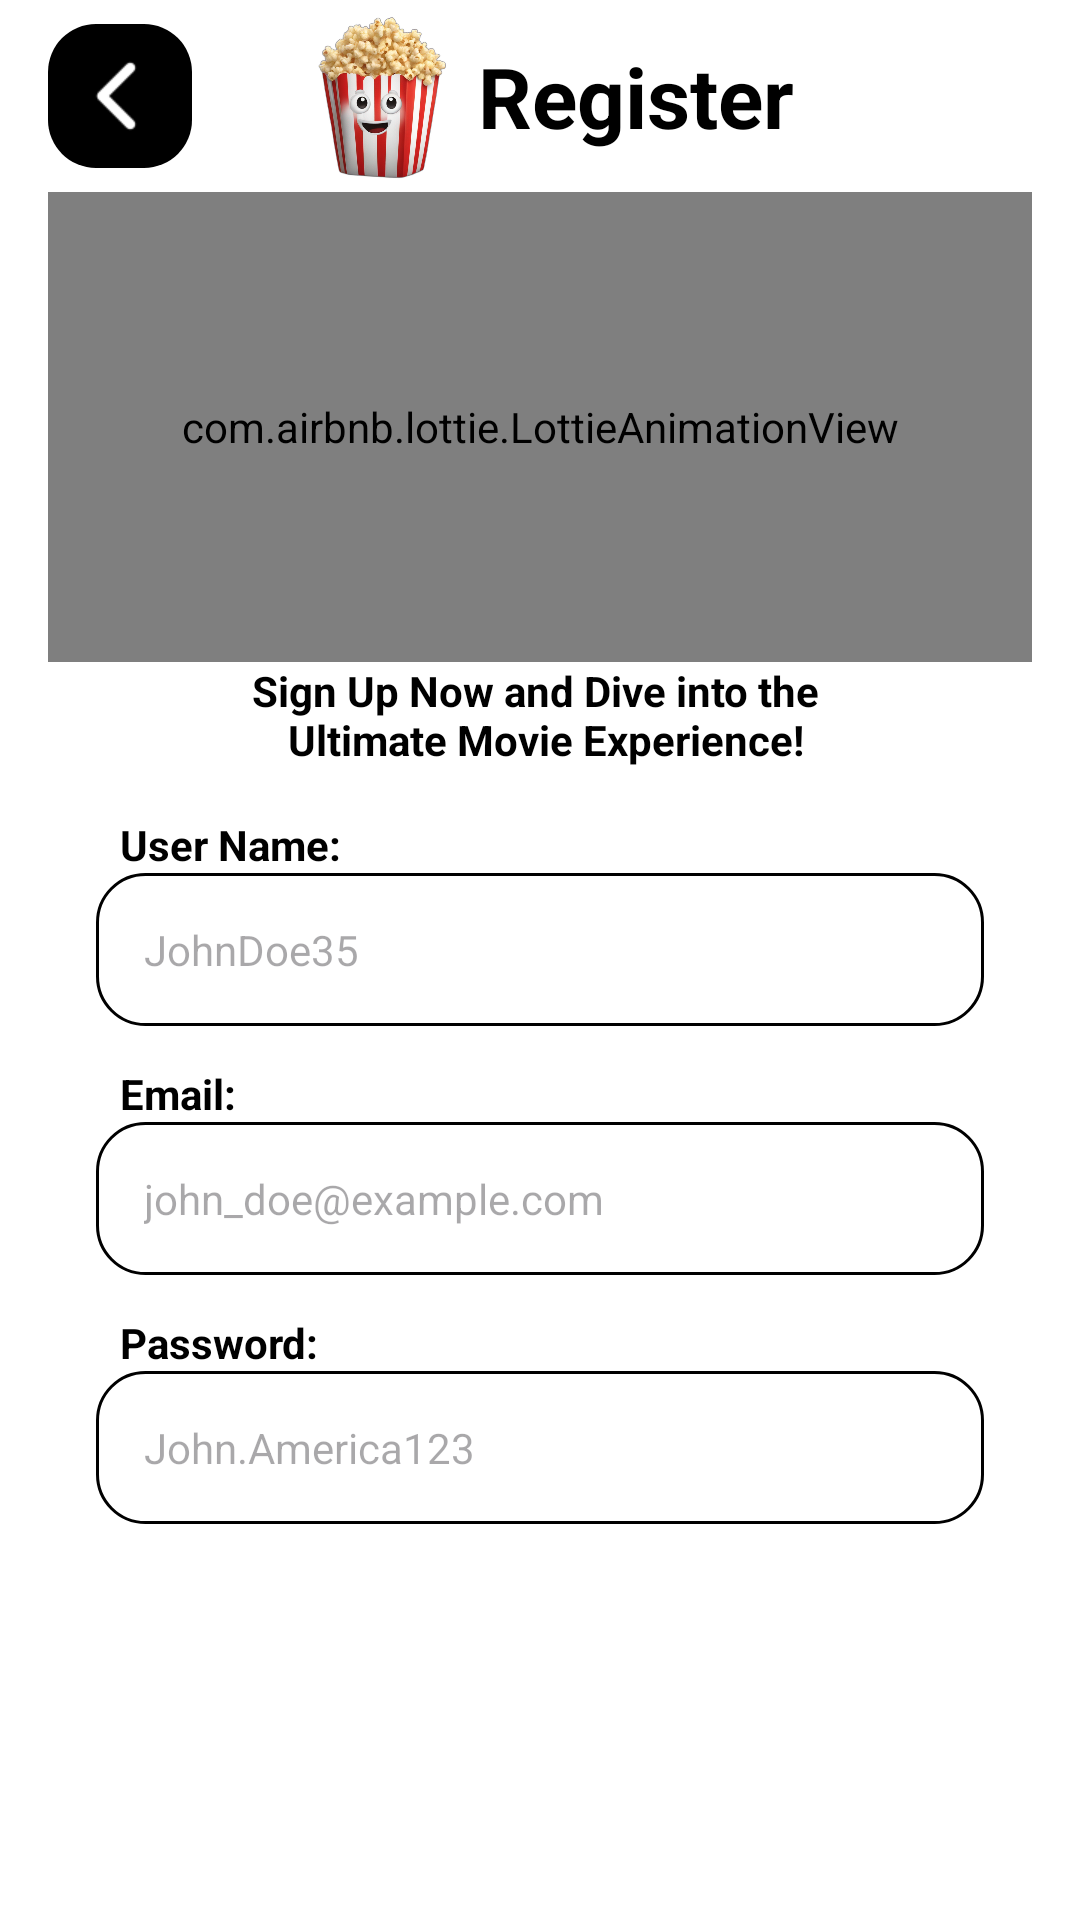

Here is an Android app screen rendered from its layout file. Give the layout XML and the strings, colors and styles it references.
<!-- AndroidManifest.xml: application theme Theme.CineAI -->
<!-- res/layout/fragment_register.xml -->
<?xml version="1.0" encoding="utf-8"?>
<androidx.constraintlayout.widget.ConstraintLayout xmlns:android="http://schemas.android.com/apk/res/android"
    xmlns:app="http://schemas.android.com/apk/res-auto"
    xmlns:tools="http://schemas.android.com/tools"
    android:layout_width="match_parent"
    android:layout_height="match_parent"
    android:background="?backgroundColor"
    tools:context=".ui.fragment.RegisterFragment">

    <ImageView
        android:id="@+id/imageViewBack"
        style="@style/BackButtonStyle"
        android:contentDescription="@string/back"
        app:layout_constraintStart_toStartOf="parent"
        app:layout_constraintTop_toTopOf="parent"
        app:tint="?backgroundColor" />

    <androidx.constraintlayout.widget.ConstraintLayout
        android:id="@+id/constraintLayoutApp"
        android:layout_width="wrap_content"
        android:layout_height="wrap_content"
        app:layout_constraintEnd_toEndOf="parent"
        app:layout_constraintStart_toStartOf="parent"
        app:layout_constraintTop_toTopOf="parent">

        <ImageView
            android:id="@+id/imageViewAppLogo"
            android:layout_width="@dimen/icon_size_large"
            android:layout_height="@dimen/icon_size_large"
            android:contentDescription="@string/app_logo"
            android:src="@drawable/cineai_logo"
            app:layout_constraintBottom_toBottomOf="parent"
            app:layout_constraintStart_toStartOf="parent"
            app:layout_constraintTop_toTopOf="parent" />

        <TextView
            android:id="@+id/textViewRegisterTitle"
            android:layout_width="wrap_content"
            android:layout_height="wrap_content"
            android:text="@string/register"
            android:textAppearance="?textAppearanceTitleLarge"
            app:layout_constraintBottom_toBottomOf="@+id/imageViewAppLogo"
            app:layout_constraintStart_toEndOf="@+id/imageViewAppLogo"
            app:layout_constraintTop_toTopOf="@+id/imageViewAppLogo" />

    </androidx.constraintlayout.widget.ConstraintLayout>

    <com.airbnb.lottie.LottieAnimationView
        android:id="@+id/lottieAnimationViewRegister"
        android:layout_width="match_parent"
        android:layout_height="0dp"
        android:layout_marginStart="@dimen/spacer_medium"
        android:layout_marginEnd="@dimen/spacer_medium"
        app:layout_constraintBottom_toTopOf="@+id/textViewSlogan"
        app:layout_constraintEnd_toEndOf="parent"
        app:layout_constraintStart_toStartOf="parent"
        app:layout_constraintTop_toBottomOf="@+id/constraintLayoutApp"
        app:lottie_autoPlay="true"
        app:lottie_loop="true"
        app:lottie_rawRes="@raw/register_anim" />


    <TextView
        android:id="@+id/textViewSlogan"
        android:layout_width="match_parent"
        android:layout_height="wrap_content"
        android:layout_marginStart="@dimen/spacer_large"
        android:layout_marginEnd="@dimen/spacer_large"
        android:layout_marginBottom="@dimen/spacer_medium"
        android:text="@string/register_slogan"
        android:textAlignment="center"
        android:textAppearance="?textAppearanceBody1"
        app:layout_constraintBottom_toTopOf="@+id/constraintLayout"
        app:layout_constraintEnd_toEndOf="parent"
        app:layout_constraintStart_toStartOf="parent" />

    <androidx.constraintlayout.widget.ConstraintLayout
        android:id="@+id/constraintLayout"
        android:layout_width="match_parent"
        android:layout_height="wrap_content"
        android:layout_marginStart="@dimen/spacer_large"
        android:layout_marginEnd="@dimen/spacer_large"
        android:layout_marginBottom="@dimen/spacer_large"
        app:layout_constraintBottom_toTopOf="@+id/buttonRegister"
        app:layout_constraintEnd_toEndOf="parent"
        app:layout_constraintStart_toStartOf="parent">

        <TextView
            android:id="@+id/textViewUserNameTitle"
            android:layout_width="wrap_content"
            android:layout_height="wrap_content"
            android:layout_marginStart="@dimen/spacer_small"
            android:text="@string/user_name"
            android:textStyle="bold"
            app:layout_constraintBottom_toTopOf="@+id/editTextUserName"
            app:layout_constraintStart_toStartOf="@+id/editTextUserName" />

        <EditText
            android:id="@+id/editTextUserName"
            style="?android:editTextStyle"
            android:layout_width="match_parent"
            android:layout_height="wrap_content"
            android:layout_marginBottom="@dimen/spacer_large"
            android:autofillHints="username"
            android:hint="@string/def_user_name"
            android:inputType="text"
            app:layout_constraintBottom_toTopOf="@+id/editTextEmail"
            app:layout_constraintEnd_toEndOf="parent"
            app:layout_constraintStart_toStartOf="parent"
            tools:ignore="VisualLintTextFieldSize" />

        <TextView
            android:id="@+id/textViewEmailTitle"
            android:layout_width="wrap_content"
            android:layout_height="wrap_content"
            android:layout_marginStart="@dimen/spacer_small"
            android:text="@string/email"
            android:textStyle="bold"
            app:layout_constraintBottom_toTopOf="@+id/editTextEmail"
            app:layout_constraintStart_toStartOf="@+id/editTextEmail" />

        <EditText
            android:id="@+id/editTextEmail"
            style="?android:editTextStyle"
            android:layout_width="match_parent"
            android:layout_height="wrap_content"
            android:autofillHints="emailAddress"
            android:hint="@string/def_email"
            android:inputType="textEmailAddress"
            app:layout_constraintBottom_toBottomOf="parent"
            app:layout_constraintEnd_toEndOf="parent"
            app:layout_constraintStart_toStartOf="parent"
            app:layout_constraintTop_toTopOf="parent"
            tools:ignore="VisualLintTextFieldSize" />

        <TextView
            android:id="@+id/textViewPasswordTitle"
            android:layout_width="wrap_content"
            android:layout_height="wrap_content"
            android:layout_marginStart="@dimen/spacer_small"
            android:text="@string/password"
            android:textStyle="bold"
            app:layout_constraintBottom_toTopOf="@+id/editTextPassword"
            app:layout_constraintStart_toStartOf="@+id/editTextPassword" />

        <EditText
            android:id="@+id/editTextPassword"
            style="?android:editTextStyle"
            android:layout_width="match_parent"
            android:layout_height="wrap_content"
            android:layout_marginTop="@dimen/spacer_large"
            android:autofillHints="password"
            android:hint="@string/john_america123"
            android:inputType="textPassword"
            app:layout_constraintEnd_toEndOf="parent"
            app:layout_constraintStart_toStartOf="parent"
            app:layout_constraintTop_toBottomOf="@+id/editTextEmail"
            tools:ignore="VisualLintTextFieldSize" />

    </androidx.constraintlayout.widget.ConstraintLayout>

    <androidx.constraintlayout.widget.ConstraintLayout
        android:id="@+id/buttonRegister"
        style="@style/CustomButtonStyle"
        android:layout_width="match_parent"
        android:layout_height="wrap_content"
        android:layout_marginStart="@dimen/spacer_large"
        android:layout_marginEnd="@dimen/spacer_large"
        android:layout_marginBottom="@dimen/spacer_large"
        android:clickable="true"
        android:padding="@dimen/spacer_small"
        app:layout_constraintBottom_toBottomOf="parent"
        app:layout_constraintEnd_toEndOf="parent"
        app:layout_constraintStart_toStartOf="parent"
        tools:ignore="DuplicateSpeakableTextCheck">

        <TextView
            android:id="@+id/textViewRegister"
            android:layout_width="wrap_content"
            android:layout_height="wrap_content"
            android:layout_margin="@dimen/spacer_xx_small"
            android:text="@string/register"
            android:textColor="?backgroundColor"
            app:layout_constraintBottom_toBottomOf="parent"
            app:layout_constraintEnd_toEndOf="parent"
            app:layout_constraintStart_toStartOf="parent"
            app:layout_constraintTop_toTopOf="parent" />

        <com.airbnb.lottie.LottieAnimationView
            android:id="@+id/loadingAnimationView"
            android:layout_width="@dimen/icon_size_medium"
            android:layout_height="@dimen/icon_size_medium"
            android:visibility="gone"
            app:layout_constraintBottom_toBottomOf="parent"
            app:layout_constraintEnd_toEndOf="parent"
            app:layout_constraintStart_toStartOf="parent"
            app:layout_constraintTop_toTopOf="parent"
            app:lottie_autoPlay="true"
            app:lottie_loop="true"
            app:lottie_rawRes="@raw/loading_anim" />

    </androidx.constraintlayout.widget.ConstraintLayout>


</androidx.constraintlayout.widget.ConstraintLayout>
<!-- resources referenced by this layout -->
<resources>
  <dimen name="icon_size_large">64dp</dimen>
  <dimen name="icon_size_medium">32dp</dimen>
  <dimen name="spacer_large">32dp</dimen>
  <dimen name="spacer_medium">16dp</dimen>
  <dimen name="spacer_small">8dp</dimen>
  <dimen name="spacer_xx_small">7dp</dimen>
  <string name="app_logo">App Logo</string>
  <string name="back">back</string>
  <string name="def_email">john_doe@example.com</string>
  <string name="def_user_name">JohnDoe35</string>
  <string name="email">Email:</string>
  <string name="john_america123">John.America123</string>
  <string name="password">Password:</string>
  <string name="register">Register</string>
  <string name="register_slogan">Sign Up Now and Dive into the \n Ultimate Movie Experience!</string>
  <string name="user_name">User Name:</string>
  <style name="BackButtonStyle">
          <item name="android:layout_width">@dimen/icon_size_medium_ver2</item>
          <item name="android:layout_height">@dimen/icon_size_medium_ver2</item>
          <item name="android:layout_marginStart">@dimen/spacer_medium</item>
          <item name="android:layout_marginTop">@dimen/spacer_small</item>
          <item name="android:background">@drawable/button_style</item>
          <item name="android:backgroundTint">?color</item>
          <item name="android:elevation">@dimen/spacer_x_small</item>
          <item name="android:padding">@dimen/spacer_small</item>
          <item name="android:src">@drawable/back</item>
      </style>
  <style name="CustomButtonStyle">
          <item name="android:background">@drawable/button_style</item>
          <item name="android:textSize">@dimen/text_size_small</item>
          <item name="android:textColor">?backgroundColor</item>
          <item name="android:padding">@dimen/spacer_medium</item>
          <item name="android:textAlignment">center</item>
      </style>
  <style name="Theme.CineAI" parent="Base.Theme.CineAI" />
  <dimen name="icon_size_medium_ver2">48dp</dimen>
  <!-- drawable button_style (drawable) -->
  <?xml version="1.0" encoding="utf-8"?>
  <selector xmlns:android="http://schemas.android.com/apk/res/android">
      <item>
          <shape android:shape="rectangle">
              <corners android:radius="@dimen/corner_radius_large" />
          </shape>
      </item>
  </selector>
  <dimen name="spacer_x_small">4dp</dimen>
  <dimen name="text_size_small">14sp</dimen>
  <dimen name="corner_radius_large">16dp</dimen>
  <color name="black">#FF000000</color>
  <color name="white">#FFFFFFFF</color>
  <style name="TitleLargeTextStyle">
          <item name="android:textSize">@dimen/text_size_large</item>
          <item name="android:textStyle">bold</item>
      </style>
  <style name="Body1TextStyle">
          <item name="android:textSize">@dimen/text_size_small</item>
          <item name="android:textStyle">bold</item>
      </style>
  <style name="CustomEditTextStyle">
          <item name="android:background">@drawable/edit_text_style</item>
          <item name="android:textSize">@dimen/text_size_small</item>
          <item name="android:padding">@dimen/spacer_medium</item>
      </style>
  <dimen name="text_size_large">28sp</dimen>
  <!-- drawable edit_text_style (drawable) -->
  <?xml version="1.0" encoding="utf-8"?>
  <selector xmlns:android="http://schemas.android.com/apk/res/android">
      <item>
          <shape android:shape="rectangle">
              <corners android:radius="@dimen/corner_radius_large" />
              <stroke android:width="@dimen/border_width_small" android:color="?color" />
          </shape>
      </item>
  </selector>
  <dimen name="border_width_small">1dp</dimen>
</resources>
